Photos from the image-classification dataset "data_reviewed" in the GitHub repository alessandrosebastianelli/OnBoardVolcanicEruptionDetection. Its 2 classes are: eruption, no eruption.

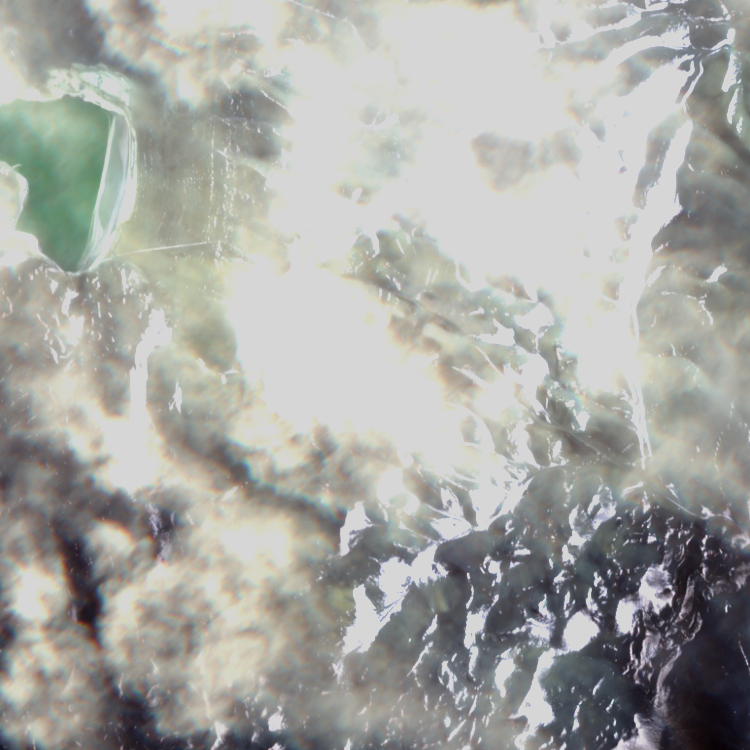
Label: no eruption

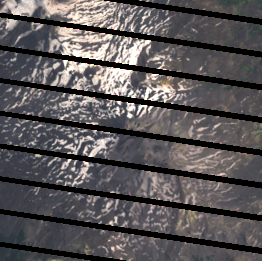
Label: no eruption

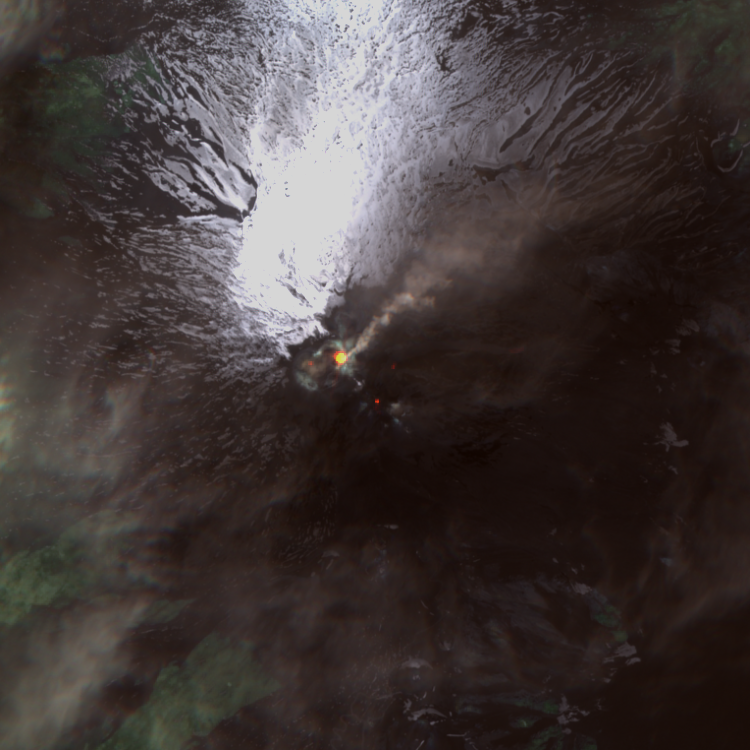
Label: eruption

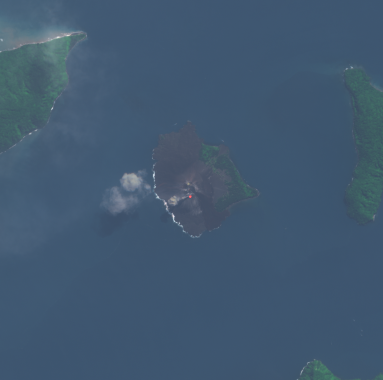
Label: eruption

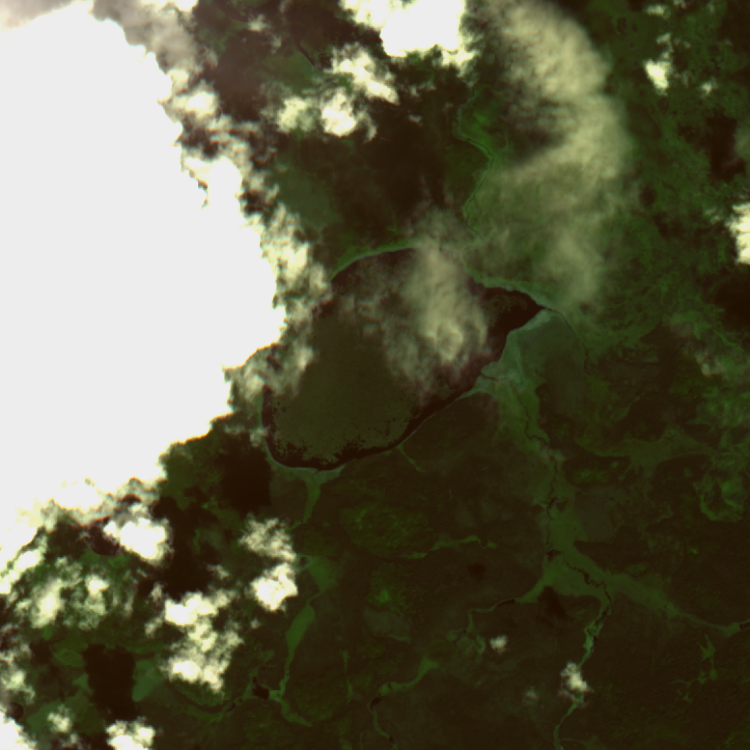
Label: no eruption

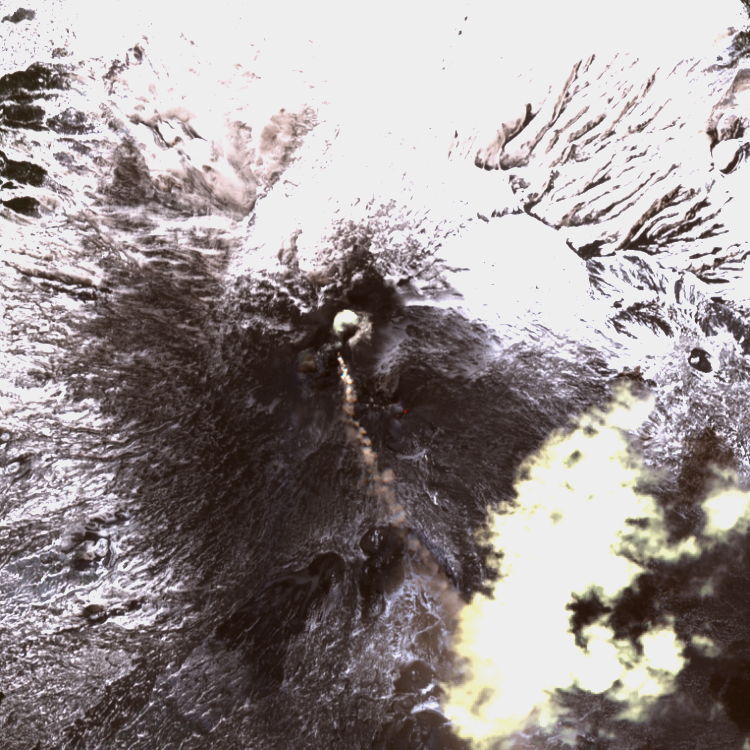
Label: eruption
